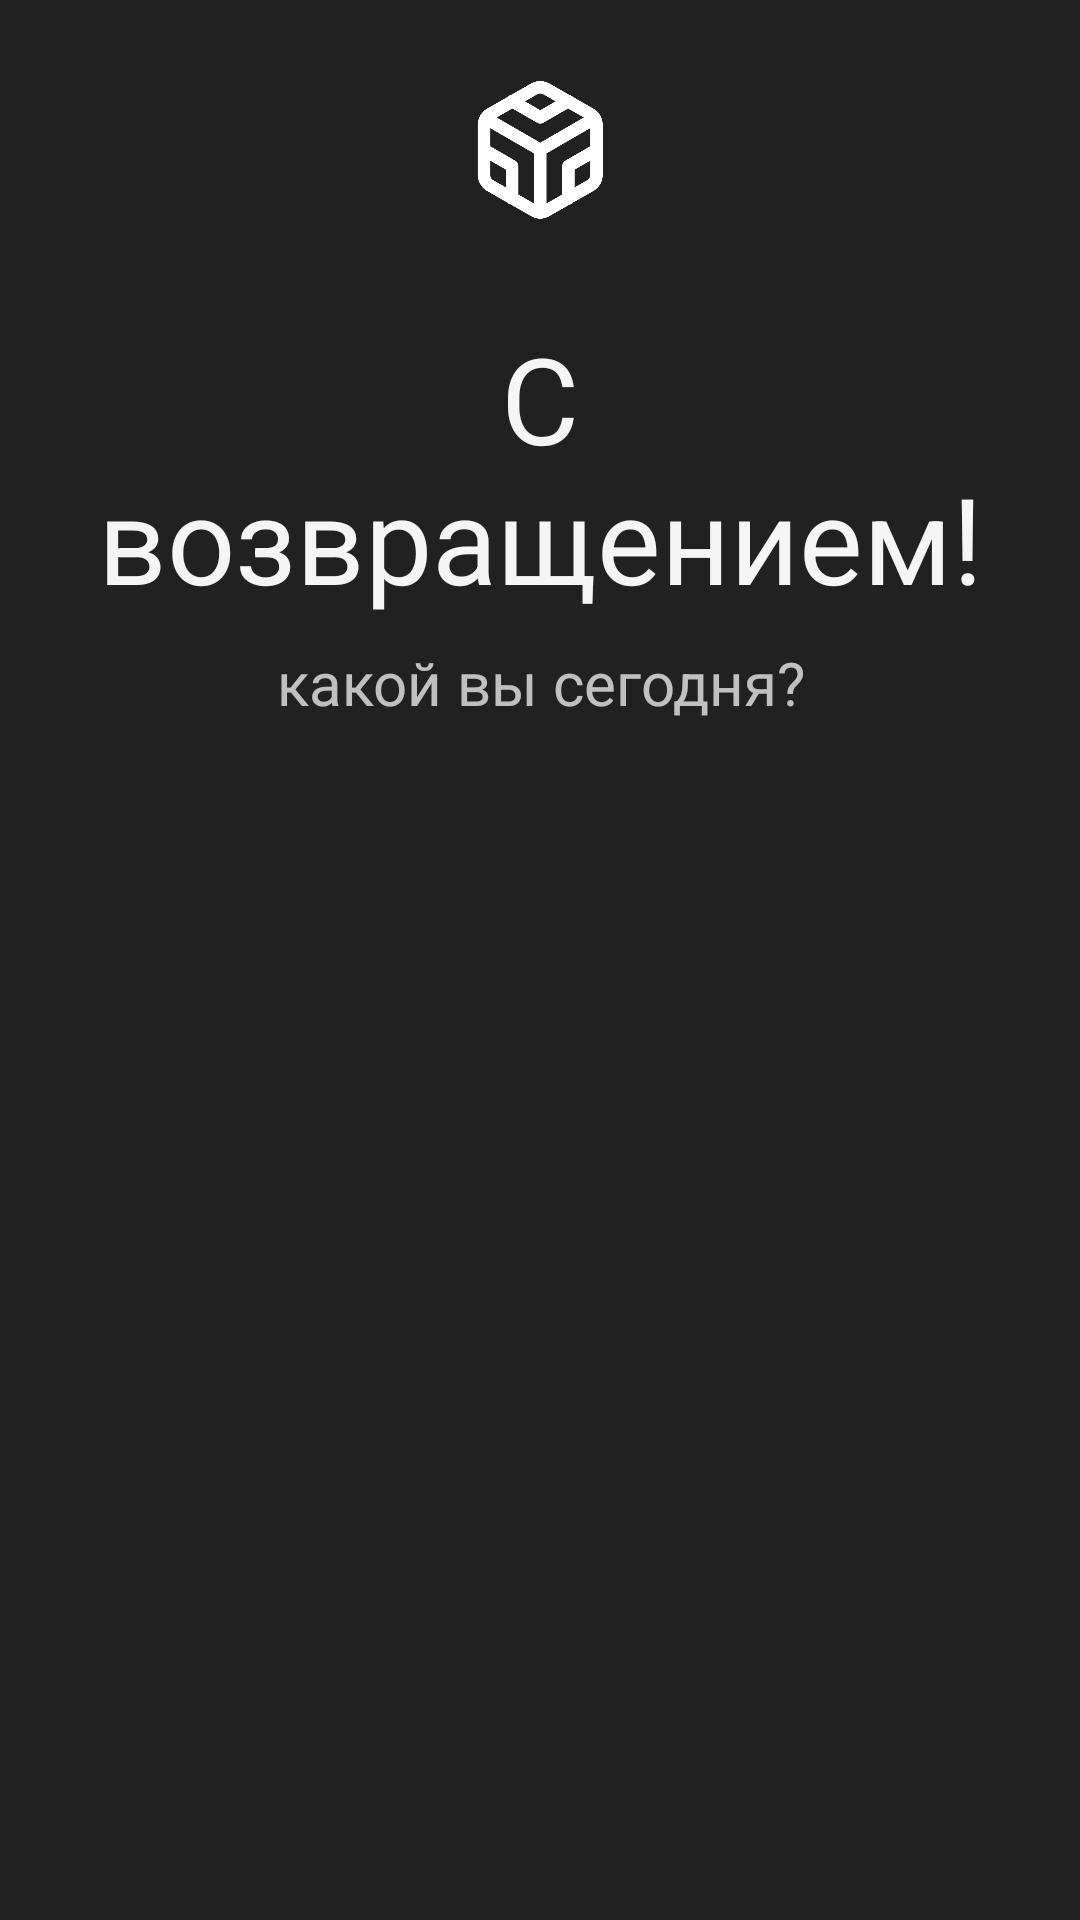

Layout XML and referenced resources for this Android screen:
<!-- AndroidManifest.xml: application theme Theme.Zar_Meditation -->
<!-- res/layout/fragment_home.xml -->
<?xml version="1.0" encoding="utf-8"?>
<androidx.constraintlayout.widget.ConstraintLayout xmlns:android="http://schemas.android.com/apk/res/android"
    xmlns:app="http://schemas.android.com/apk/res-auto"
    xmlns:tools="http://schemas.android.com/tools"
    android:layout_width="match_parent"
    android:layout_height="match_parent"
    tools:context=".ui.home.HomeFragment">

    <androidx.core.widget.NestedScrollView
        style="@style/Body"
        android:layout_width="0dp"
        android:layout_height="0dp"
        app:layout_constraintBottom_toBottomOf="parent"
        app:layout_constraintEnd_toEndOf="parent"
        app:layout_constraintStart_toStartOf="parent"
        app:layout_constraintTop_toTopOf="parent">

        <LinearLayout
            android:layout_width="match_parent"
            android:layout_height="wrap_content"
            android:orientation="vertical">

            <ImageView
                android:id="@+id/imageView2"
                android:layout_width="match_parent"
                android:layout_height="50dp"
                android:src="@drawable/icon_logo" />

            <TextView
                android:id="@+id/textView"
                style="@style/Title"
                android:layout_width="match_parent"
                android:layout_height="wrap_content"
                android:layout_marginTop="32dp"
                android:text="С возвращением!"
                android:textAlignment="center" />

            <TextView
                android:id="@+id/textView2"
                style="@style/Subtitle"
                android:layout_width="match_parent"
                android:layout_height="wrap_content"
                android:layout_marginTop="8dp"
                android:text="какой вы сегодня?"
                android:textAlignment="center" />

            <androidx.recyclerview.widget.RecyclerView
                android:id="@+id/feel_rec"
                android:layout_width="match_parent"
                android:layout_height="wrap_content"
                android:layout_marginTop="16dp"
                android:orientation="horizontal"
                app:layoutManager="androidx.recyclerview.widget.LinearLayoutManager" />

            <androidx.recyclerview.widget.RecyclerView
                android:id="@+id/post_rec"
                android:layout_width="match_parent"
                android:layout_height="wrap_content"
                android:layout_marginTop="24dp"
                app:layoutManager="androidx.recyclerview.widget.LinearLayoutManager" />
        </LinearLayout>
    </androidx.core.widget.NestedScrollView>

</androidx.constraintlayout.widget.ConstraintLayout>
<!-- resources referenced by this layout -->
<resources>
  <!-- drawable icon_logo: png bitmap (drawable, 10914 bytes) -->
  <style name="Body">
          <item name="android:background">@color/text</item>
          <item name="android:padding">24dp</item>
      </style>
  <style name="Subtitle">
          <item name="android:textColor">@color/base</item>
          <item name="android:textSize">20sp</item>
          <item name="android:alpha">.75</item>
      </style>
  <style name="Title">
          <item name="android:textColor">@color/base</item>
          <item name="android:textSize">40sp</item>
      </style>
  <style name="Theme.Zar_Meditation" parent="Base.Theme.Zar_Meditation" />
  <color name="text">#212121</color>
  <color name="base">#F5F5F5</color>
  <style name="Base.Theme.Zar_Meditation" parent="Theme.Material3.DayNight.NoActionBar">
          <item name="colorPrimary">@color/primary</item>
          <item name="colorPrimaryVariant">@color/primary_dark</item>
          <item name="colorOnPrimary">@color/base</item>
  
          <item name="colorSecondary">@color/accent</item>
          <item name="colorSecondaryVariant">@color/primary_dark</item>
          <item name="colorOnSecondary">@color/base</item>
          <item name="chipSpacingVertical">@color/accent</item>
  
          <item name="colorError">@color/error</item>
          <item name="colorOnError">@color/base</item>
  
          <item name="android:statusBarColor">@color/primary</item>
  
          <item name="android:textColor">@color/base</item>
          <item name="android:textColorHint">@color/base_second</item>
      </style>
  <color name="primary">#4CAF50</color>
  <color name="primary_dark">#388E3C</color>
  <color name="accent">#8BC34A</color>
  <color name="error">#F44336</color>
  <color name="base_second">#BDBDBD</color>
</resources>
